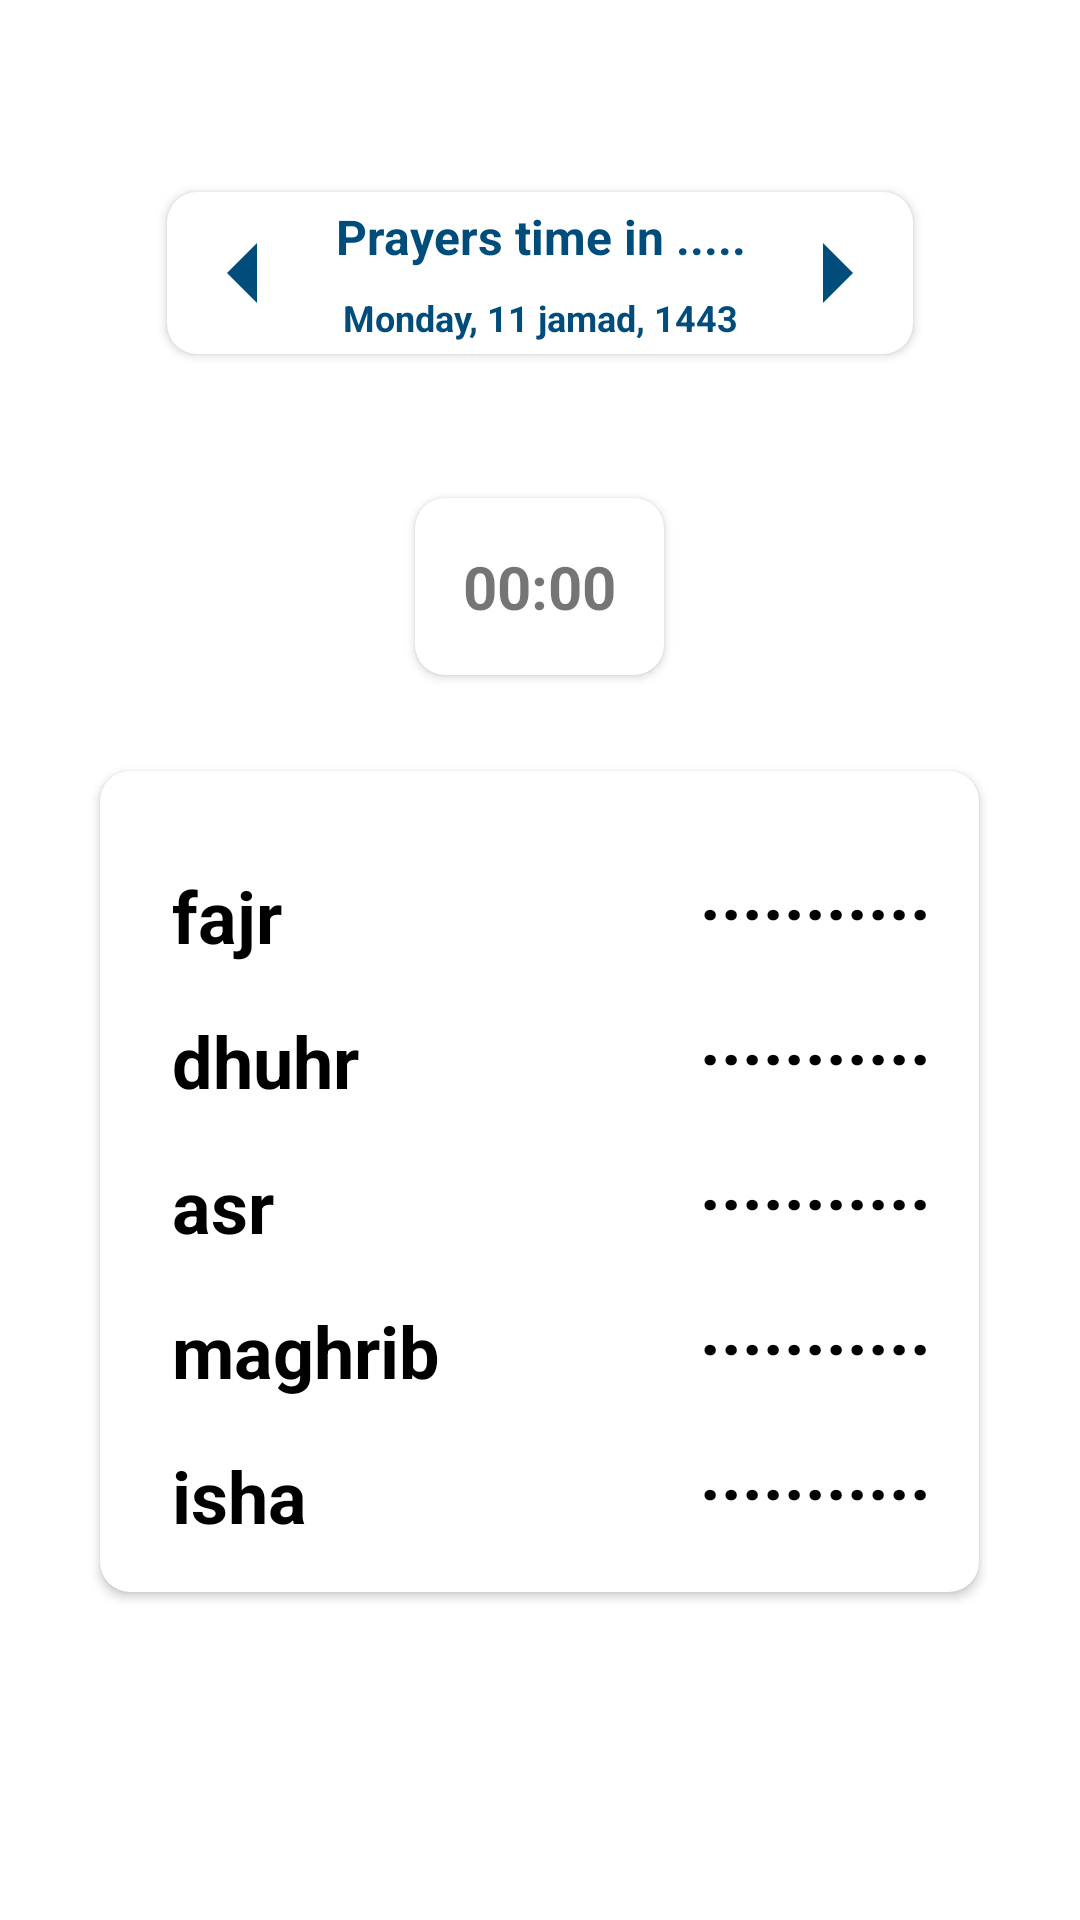

Reconstruct the res/layout file that produces this screen, plus the resources it refers to.
<!-- AndroidManifest.xml: application theme Theme.AzahnLite -->
<!-- res/layout/fragment_home.xml -->
<?xml version="1.0" encoding="utf-8"?>
<layout xmlns:android="http://schemas.android.com/apk/res/android"
    xmlns:app="http://schemas.android.com/apk/res-auto"
    xmlns:tools="http://schemas.android.com/tools"
    tools:context=".ui.home.Home">

    <LinearLayout
        android:id="@+id/home"
        android:layout_width="match_parent"
        android:layout_height="match_parent"
        android:background="@color/white"
        android:fitsSystemWindows="true"
        android:foregroundGravity="top"
        android:orientation="vertical">

        <androidx.cardview.widget.CardView
            android:layout_width="wrap_content"
            android:layout_height="wrap_content"
            android:layout_gravity="center"
            android:layout_marginTop="64dp"
            android:layout_marginBottom="16dp"
            android:padding="8dp"
            app:cardBackgroundColor="@android:color/white"
            app:cardCornerRadius="10dp">

            <LinearLayout
                android:layout_width="wrap_content"
                android:layout_height="wrap_content"
                android:orientation="horizontal">

                <ImageButton
                    android:id="@+id/back"
                    android:layout_width="48dp"
                    android:layout_height="48dp"
                    android:layout_gravity="center"
                    android:layout_margin="2dp"
                    android:background="@drawable/ic_baseline_arrow_left_24" />


                <LinearLayout
                    android:layout_width="match_parent"
                    android:layout_height="wrap_content"
                    android:orientation="vertical">

                    <TextView
                        android:id="@+id/location"
                        android:layout_width="match_parent"
                        android:layout_height="wrap_content"
                        android:layout_margin="4dp"
                        android:text="@string/prayers_time_in"
                        android:textAlignment="center"
                        android:textColor="@color/darkblue"
                        android:textSize="16sp"
                        android:textStyle="bold"
                        app:autoSizeTextType="uniform" />

                    <TextView
                        android:id="@+id/dateTV"
                        android:layout_width="match_parent"
                        android:layout_height="wrap_content"
                        android:layout_margin="4dp"
                        android:text="Monday, 11 jamad, 1443"
                        android:textAlignment="center"
                        android:textColor="@color/darkblue"
                        android:textSize="12sp"
                        android:textStyle="bold"
                        app:autoSizeTextType="uniform" />
                </LinearLayout>

                <ImageButton
                    android:id="@+id/forward"
                    android:layout_width="48dp"
                    android:layout_height="48dp"
                    android:layout_gravity="center"
                    android:layout_margin="2dp"
                    android:background="@drawable/ic_baseline_arrow_right_24" />
            </LinearLayout>

        </androidx.cardview.widget.CardView>

        <androidx.cardview.widget.CardView
            android:layout_width="wrap_content"
            android:layout_height="wrap_content"
            android:layout_gravity="center"
            android:layout_marginLeft="8dp"
            android:layout_marginTop="32dp"
            android:layout_marginRight="8dp"
            android:layout_marginBottom="32dp"
            android:visibility="visible"
            app:cardCornerRadius="10dp">

            <LinearLayout
                android:layout_width="match_parent"
                android:layout_height="match_parent"
                android:orientation="vertical">

                <TextView
                    android:id="@+id/timeshow"
                    android:layout_width="match_parent"
                    android:layout_height="wrap_content"
                    android:layout_margin="16dp"
                    android:text="00:00"
                    android:textSize="20sp"
                    android:textStyle="bold" />
            </LinearLayout>
        </androidx.cardview.widget.CardView>

        <androidx.cardview.widget.CardView
            android:id="@+id/prayersCard"
            android:layout_width="wrap_content"
            android:layout_height="wrap_content"
            android:layout_gravity="center"
            app:cardBackgroundColor="@color/white"
            app:cardCornerRadius="10dp">

            <LinearLayout
                android:layout_width="match_parent"
                android:layout_height="match_parent"
                android:orientation="vertical"
                android:padding="16dp">

                <LinearLayout
                    android:layout_width="match_parent"
                    android:layout_height="match_parent"
                    android:orientation="horizontal">

                    <TextView
                        android:id="@+id/fajrTV"
                        android:layout_width="160dp"
                        android:layout_height="wrap_content"
                        android:layout_margin="8dp"
                        android:layout_marginLeft="8dp"
                        android:layout_marginRight="8dp"
                        android:text="@string/fajr"
                        android:textColor="@color/black"
                        android:textSize="24sp"
                        android:textStyle="bold" />

                    <TextView
                        android:id="@+id/fajr"
                        android:layout_width="wrap_content"
                        android:layout_height="match_parent"
                        android:layout_marginStart="8dp"
                        android:gravity="center"
                        android:text="..........."
                        android:textColor="@color/black"
                        android:textSize="24sp"
                        android:textStyle="bold" />


                </LinearLayout>


                <LinearLayout
                    android:layout_width="match_parent"
                    android:layout_height="match_parent"
                    android:orientation="horizontal">

                    <TextView
                        android:id="@+id/dhurTV"
                        android:layout_width="160dp"
                        android:layout_height="wrap_content"
                        android:layout_margin="8dp"
                        android:layout_marginLeft="8dp"
                        android:layout_marginRight="8dp"
                        android:text="@string/dhuhr"
                        android:textColor="@color/black"
                        android:textSize="24sp"
                        android:textStyle="bold" />

                    <TextView
                        android:id="@+id/dhuhr"
                        android:layout_width="wrap_content"
                        android:layout_height="match_parent"
                        android:layout_marginStart="8dp"
                        android:gravity="center"
                        android:text="..........."
                        android:textColor="@color/black"
                        android:textSize="24sp"
                        android:textStyle="bold" />
                </LinearLayout>

                <LinearLayout
                    android:layout_width="match_parent"
                    android:layout_height="match_parent"
                    android:orientation="horizontal">

                    <TextView
                        android:id="@+id/asrTV"
                        android:layout_width="160dp"
                        android:layout_height="wrap_content"
                        android:layout_margin="8dp"
                        android:layout_marginLeft="8dp"
                        android:layout_marginRight="8dp"
                        android:text="@string/asr"
                        android:textColor="@color/black"
                        android:textSize="24sp"
                        android:textStyle="bold" />

                    <TextView
                        android:id="@+id/asr"
                        android:layout_width="wrap_content"
                        android:layout_height="match_parent"
                        android:layout_marginStart="8dp"
                        android:gravity="center"
                        android:text="..........."
                        android:textColor="@color/black"
                        android:textSize="24sp"
                        android:textStyle="bold" />
                </LinearLayout>

                <LinearLayout
                    android:layout_width="match_parent"
                    android:layout_height="match_parent"
                    android:orientation="horizontal">

                    <TextView
                        android:id="@+id/maghribTV"
                        android:layout_width="160dp"
                        android:layout_height="wrap_content"
                        android:layout_margin="8dp"
                        android:layout_marginLeft="8dp"
                        android:layout_marginRight="8dp"
                        android:text="@string/maghrib"
                        android:textColor="@color/black"
                        android:textSize="24sp"
                        android:textStyle="bold" />

                    <TextView
                        android:id="@+id/maghrib"
                        android:layout_width="wrap_content"
                        android:layout_height="match_parent"
                        android:layout_marginStart="8dp"
                        android:gravity="center"
                        android:text="..........."
                        android:textColor="@color/black"
                        android:textSize="24sp"
                        android:textStyle="bold" />
                </LinearLayout>

                <LinearLayout
                    android:layout_width="match_parent"
                    android:layout_height="match_parent"
                    android:orientation="horizontal">

                    <TextView
                        android:id="@+id/ishaTV"
                        android:layout_width="160dp"
                        android:layout_height="wrap_content"
                        android:layout_margin="8dp"
                        android:layout_marginLeft="8dp"
                        android:layout_marginRight="8dp"
                        android:text="@string/isha"
                        android:textColor="@color/black"
                        android:textSize="24sp"
                        android:textStyle="bold" />

                    <TextView
                        android:id="@+id/isha"
                        android:layout_width="wrap_content"
                        android:layout_height="match_parent"
                        android:layout_marginStart="8dp"
                        android:gravity="center"
                        android:text="..........."
                        android:textColor="@color/black"
                        android:textSize="24sp"
                        android:textStyle="bold" />
                </LinearLayout>

            </LinearLayout>
        </androidx.cardview.widget.CardView>

    </LinearLayout>
</layout>
<!-- resources referenced by this layout -->
<resources>
  <color name="black">#FF000000</color>
  <color name="darkblue">#004D7B</color>
  <color name="white">#FFFFFFFF</color>
  <!-- drawable ic_baseline_arrow_left_24 (drawable) -->
  <vector android:autoMirrored="true" android:height="24dp"
      android:tint="#004D7B" android:viewportHeight="24"
      android:viewportWidth="24" android:width="24dp" xmlns:android="http://schemas.android.com/apk/res/android">
      <path android:fillColor="@android:color/white" android:pathData="M14,7l-5,5 5,5V7z"/>
  </vector>
  <!-- drawable ic_baseline_arrow_right_24 (drawable) -->
  <vector android:autoMirrored="true" android:height="24dp"
      android:tint="#004D7B" android:viewportHeight="24"
      android:viewportWidth="24" android:width="24dp" xmlns:android="http://schemas.android.com/apk/res/android">
      <path android:fillColor="@android:color/white" android:pathData="M10,17l5,-5 -5,-5v10z"/>
  </vector>
  <string name="asr">asr</string>
  <string name="dhuhr">dhuhr</string>
  <string name="fajr">fajr</string>
  <string name="isha">isha</string>
  <string name="maghrib">maghrib</string>
  <string name="prayers_time_in">Prayers time in .....</string>
  <style name="Theme.AzahnLite" parent="Theme.MaterialComponents.Light.NoActionBar">
          <item name="android:forceDarkAllowed" tools:targetApi="q">false</item>
  
          
          <item name="colorPrimary">@color/lightblue</item>
          <item name="colorPrimaryVariant">@color/darkblue</item>
          <item name="colorOnPrimary">@color/white</item>
          
          <item name="colorSecondary">@color/teal_200</item>
          <item name="colorSecondaryVariant">@color/black</item>
          <item name="colorOnSecondary">@color/black</item>
          
          <item name="colorSurface">@color/white</item>
  
  
          <item name="android:statusBarColor" tools:targetApi="l">?attr/colorSurface</item>
          
  
  
      </style>
  <color name="lightblue">#05A0B0</color>
  <color name="teal_200">#FF03DAC5</color>
</resources>
